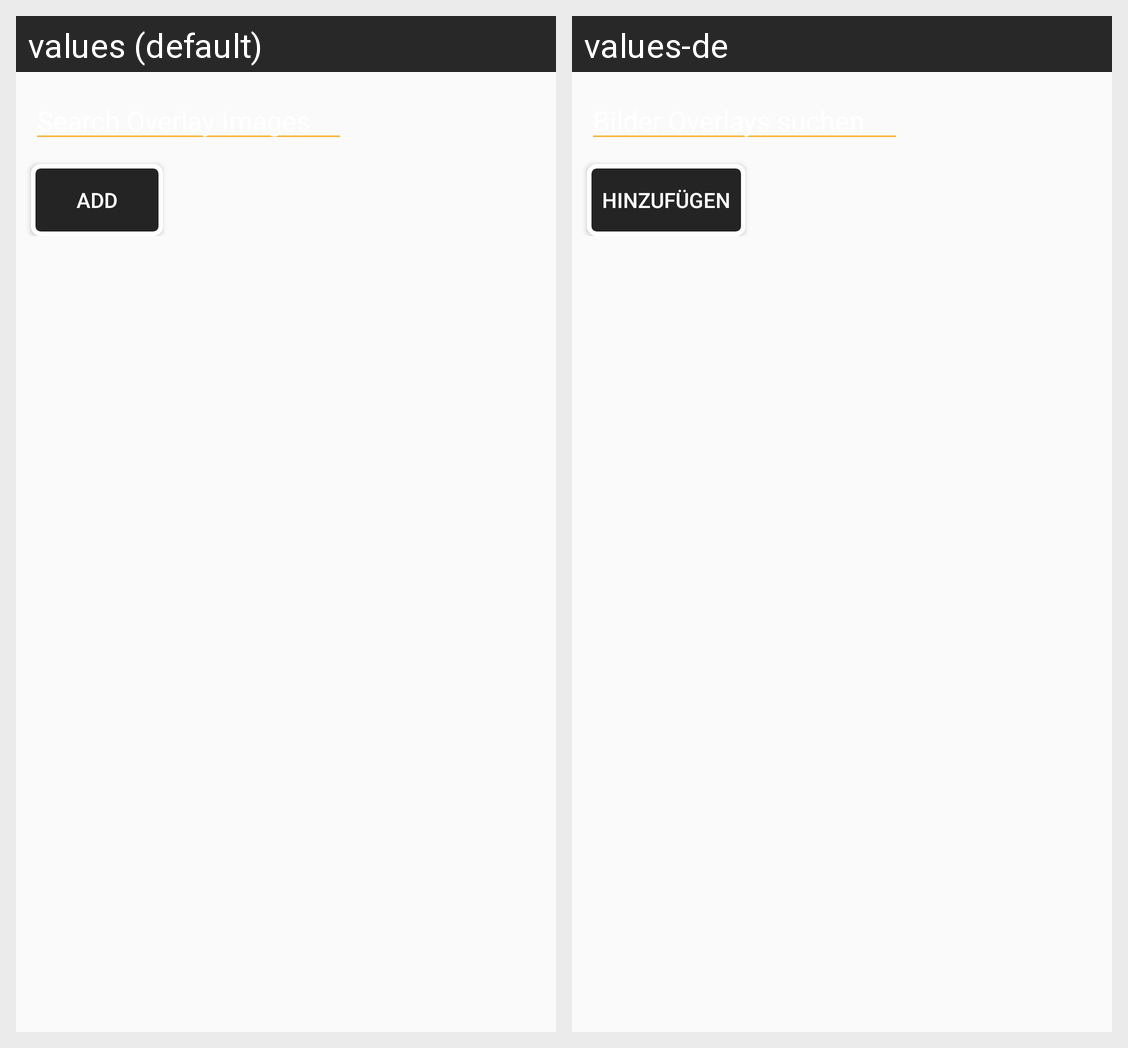

The same Android screen rendered under two of its app's locales, left to right. List the strings drawn on it with the default value and each locale's translation.
Android screen res/layout/fragment_overlay_images.xml rendered under 2 locales, left to right: values (default), values-de. Device: Nexus 5 (rendered at 1080×1920; each locale shown at half size, 540×960, under a caption strip naming it); theme AppTheme.
Strings drawn on this screen, with the default value and each locale's value (text and hints the layout hard-codes, and strings that could not be matched under every locale, appear in the picture but are not listed):

hint_search_overlay_images
  values: Search Overlay Images
  values-de: Bilder Overlays suchen

button_add
  values: Add
  values-de: Hinzufügen
